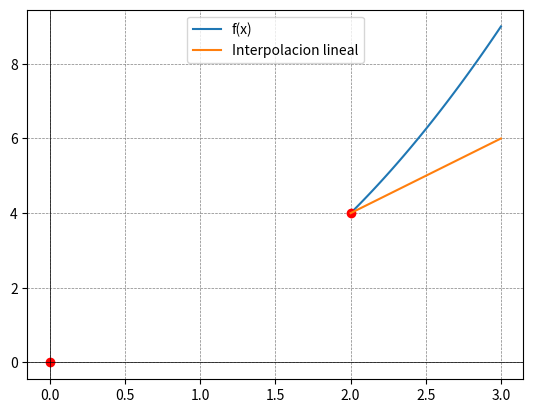

Here is the Python script that generated this plot:
import numpy as np
import matplotlib.pyplot as plt

def interpolacion_lineal(f, x1, x2):
    y1 = f(x1)
    y2 = f(x2)
    return lambda x: y1 + ((x - x1) / (x2 - x1)) * (y2 - y1)

f = lambda x: x**2

x0 = 0
x1 = 2
x = np.linspace(2, 3, 100)
y = f(x)

plt.plot(x, y, label='f(x)')
plt.plot(x0, f(x0), 'ro')
plt.plot(x1, f(x1), 'ro')
plt.plot(x, interpolacion_lineal(f, x0, x1)(x), label='Interpolacion lineal')
plt.axhline(0, color='black', linewidth=0.5)
plt.axvline(0, color='black', linewidth=0.5)
plt.grid(color='gray', linestyle='--', linewidth=0.5)
plt.legend()
plt.show()
